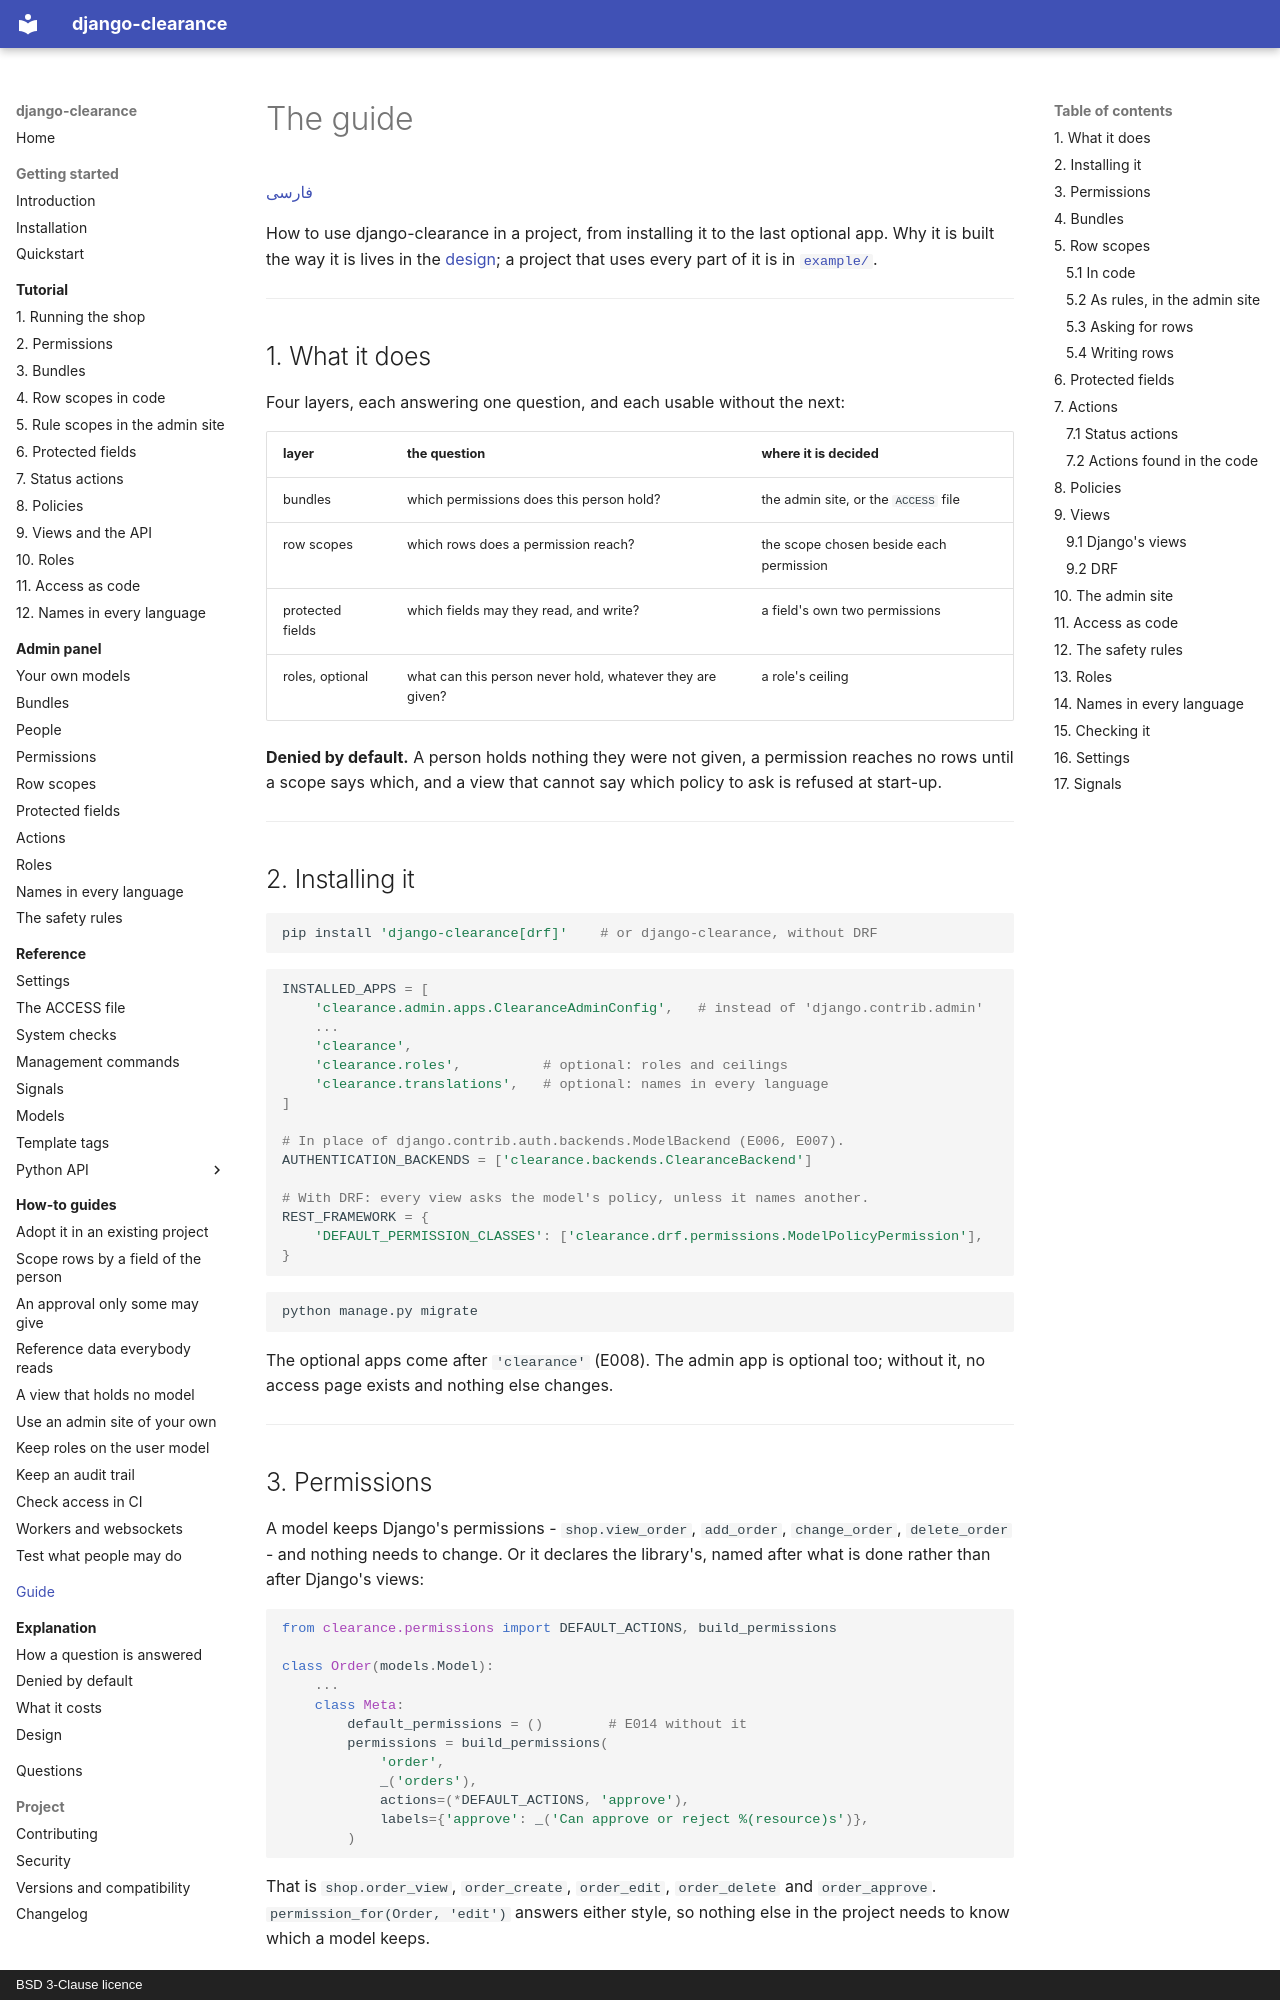

repository: amirAI-dot/django-clearance · page: guide/index.html · generator: mkdocs · copyright: BSD 3-Clause licence

# The guide

[فارسی](https://github.com/amirAI-dot/django-clearance/blob/main/docs/guide.fa.md)

How to use django-clearance in a project, from installing it to the last
optional app. Why it is built the way it is lives in the
[design](design.md); a project that uses every part of it is in
[`example/`](https://github.com/amirAI-dot/django-clearance/tree/main/example).

---

## 1. What it does

Four layers, each answering one question, and each usable without the next:

| layer | the question | where it is decided |
|---|---|---|
| bundles | which permissions does this person hold? | the admin site, or the `ACCESS` file |
| row scopes | which rows does a permission reach? | the scope chosen beside each permission |
| protected fields | which fields may they read, and write? | a field's own two permissions |
| roles, optional | what can this person never hold, whatever they are given? | a role's ceiling |

**Denied by default.** A person holds nothing they were not given, a
permission reaches no rows until a scope says which, and a view that cannot
say which policy to ask is refused at start-up.

---

## 2. Installing it

```bash
pip install 'django-clearance[drf]'    # or django-clearance, without DRF
```

```python
INSTALLED_APPS = [
    'clearance.admin.apps.ClearanceAdminConfig',   # instead of 'django.contrib.admin'
    ...
    'clearance',
    'clearance.roles',          # optional: roles and ceilings
    'clearance.translations',   # optional: names in every language
]

# In place of django.contrib.auth.backends.ModelBackend (E006, E007).
AUTHENTICATION_BACKENDS = ['clearance.backends.ClearanceBackend']

# With DRF: every view asks the model's policy, unless it names another.
REST_FRAMEWORK = {
    'DEFAULT_PERMISSION_CLASSES': ['clearance.drf.permissions.ModelPolicyPermission'],
}
```

```bash
python manage.py migrate
```

The optional apps come after `'clearance'` (E008). The admin app is
optional too; without it, no access page exists and nothing else changes.

---

## 3. Permissions

A model keeps Django's permissions - `shop.view_order`, `add_order`,
`change_order`, `delete_order` - and nothing needs to change. Or it declares
the library's, named after what is done rather than after Django's views:

```python
from clearance.permissions import DEFAULT_ACTIONS, build_permissions

class Order(models.Model):
    ...
    class Meta:
        default_permissions = ()        # E014 without it
        permissions = build_permissions(
            'order',
            _('orders'),
            actions=(*DEFAULT_ACTIONS, 'approve'),
            labels={'approve': _('Can approve or reject %(resource)s')},
        )
```

That is `shop.order_view`, `order_create`, `order_edit`, `order_delete` and
`order_approve`. `permission_for(Order, 'edit')` answers either style, so
nothing else in the project needs to know which a model keeps.

---
